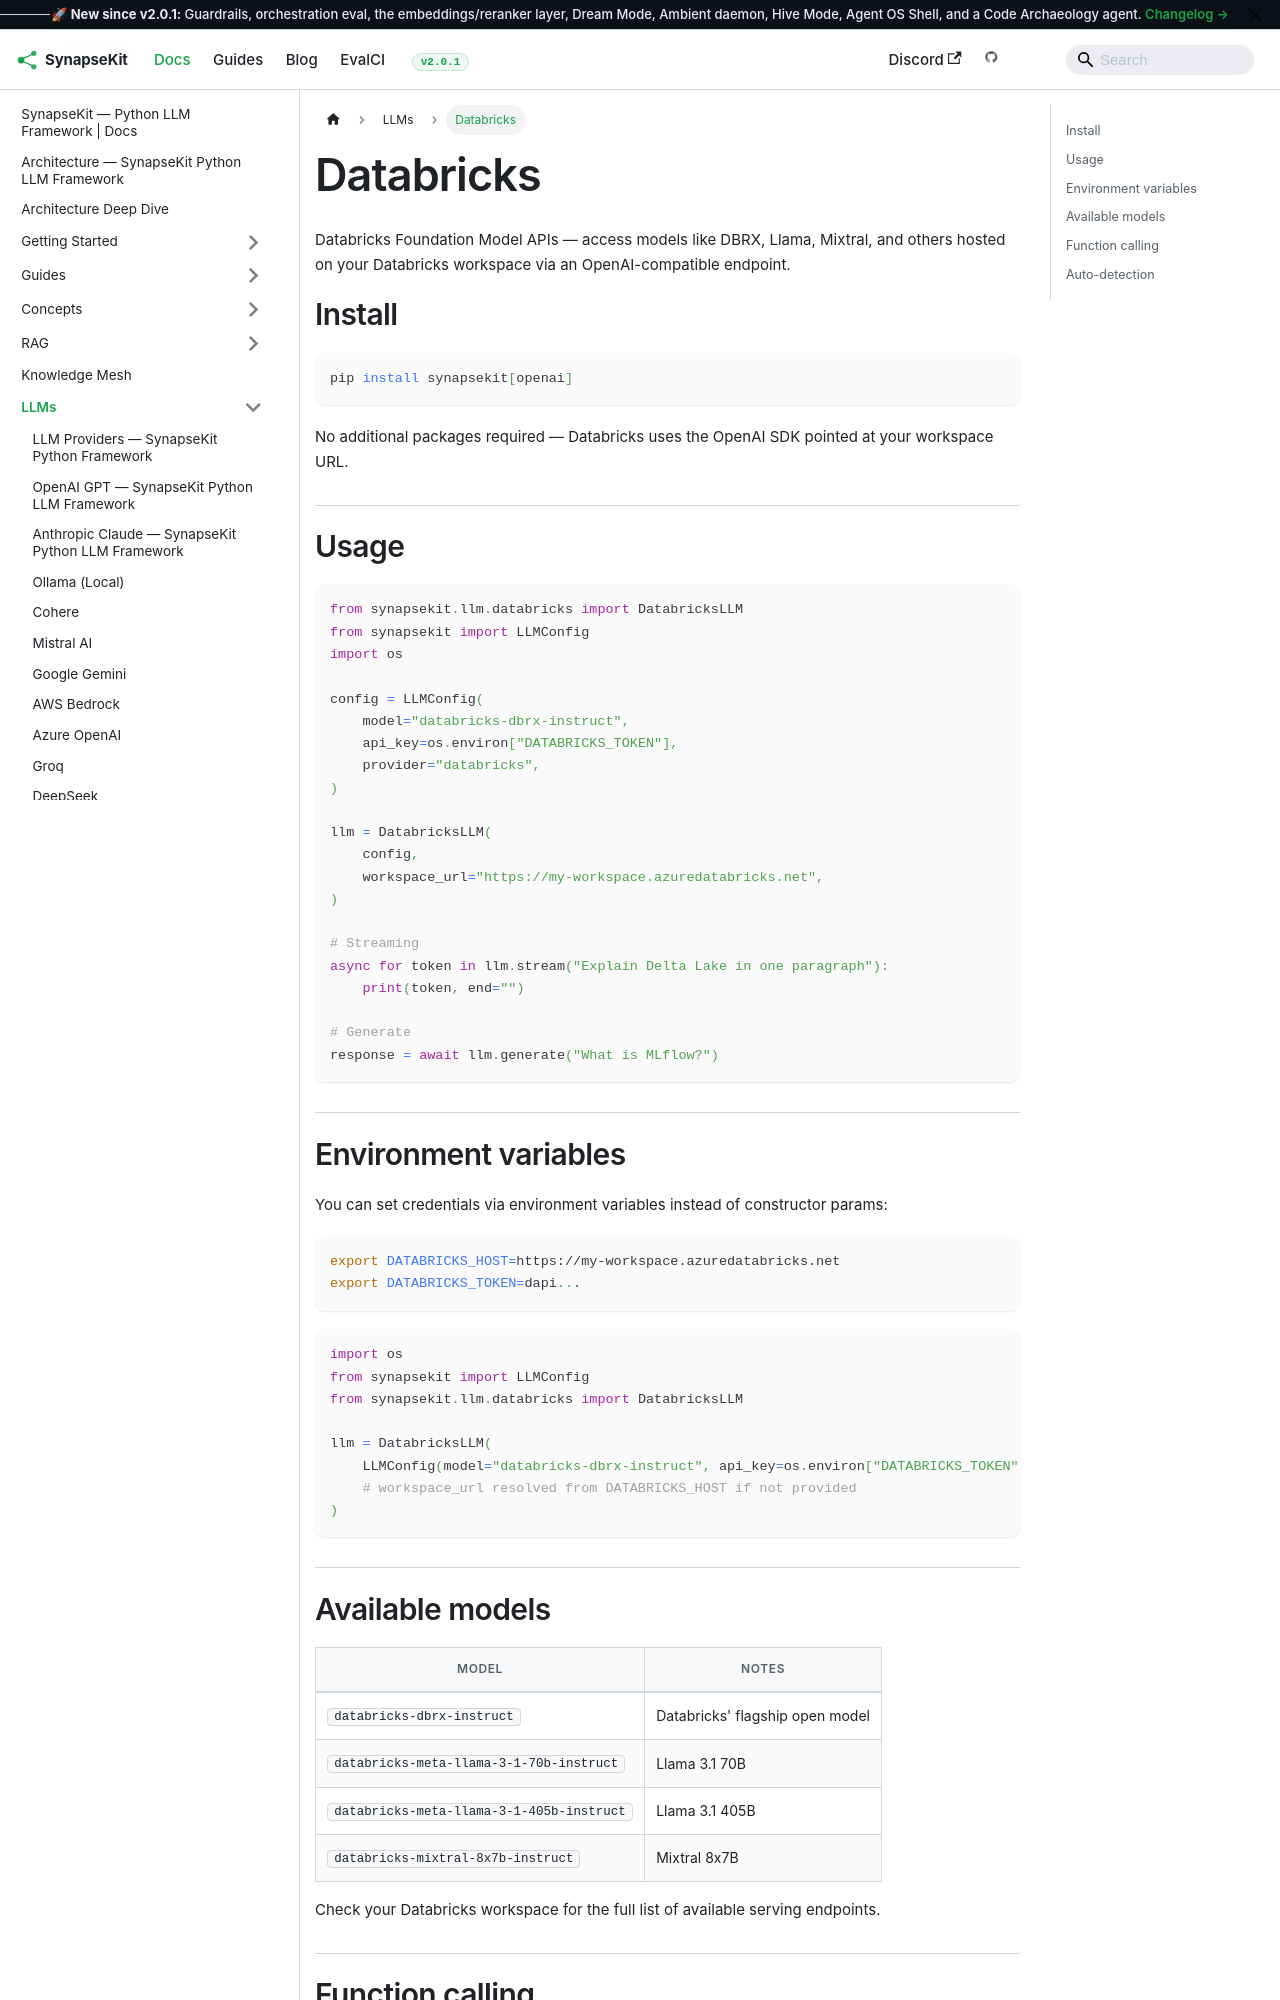

repository: SynapseKit/synapsekit-docs · page: docs/llms/databricks/index.html · generator: docusaurus

---
sidebar_position: 21
---

# Databricks

Databricks Foundation Model APIs — access models like DBRX, Llama, Mixtral, and others hosted on your Databricks workspace via an OpenAI-compatible endpoint.

## Install

```bash
pip install synapsekit[openai]
```

No additional packages required — Databricks uses the OpenAI SDK pointed at your workspace URL.

## Usage

```python
from synapsekit.llm.databricks import DatabricksLLM
from synapsekit import LLMConfig
import os

config = LLMConfig(
    model="databricks-dbrx-instruct",
    api_key=os.environ["DATABRICKS_TOKEN"],
    provider="databricks",
)

llm = DatabricksLLM(
    config,
    workspace_url="https://my-workspace.azuredatabricks.net",
)

# Streaming
async for token in llm.stream("Explain Delta Lake in one paragraph"):
    print(token, end="")

# Generate
response = await llm.generate("What is MLflow?")
```

## Environment variables

You can set credentials via environment variables instead of constructor params:

```bash
export DATABRICKS_HOST=https://my-workspace.azuredatabricks.net
export DATABRICKS_TOKEN=dapi...
```

```python
import os
from synapsekit import LLMConfig
from synapsekit.llm.databricks import DatabricksLLM

llm = DatabricksLLM(
    LLMConfig(model="databricks-dbrx-instruct", api_key=os.environ["DATABRICKS_TOKEN"]),
    # workspace_url resolved from DATABRICKS_HOST if not provided
)
```
